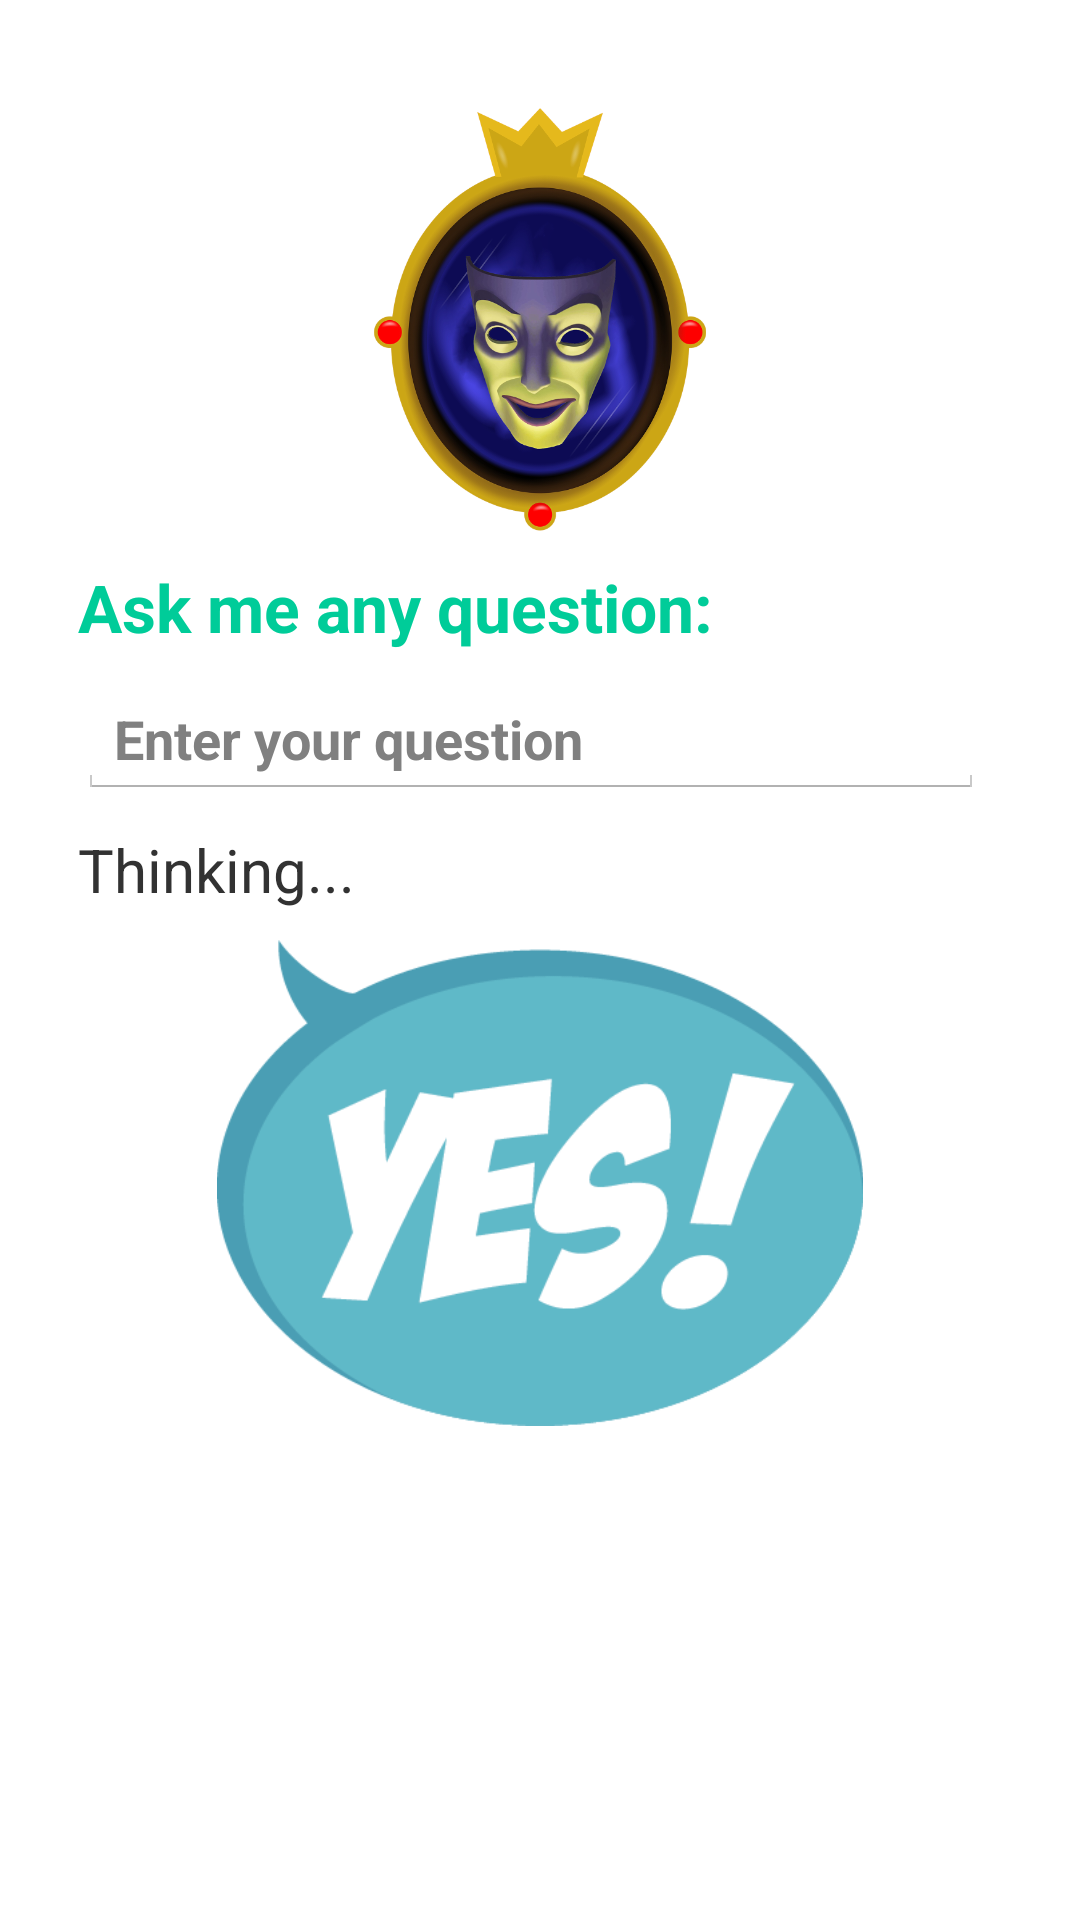

This screen was rendered from an Android layout file. Write that file and the resources it references.
<!-- AndroidManifest.xml: activity theme AppTheme2 -->
<!-- res/layout/activity_yes_or_no.xml -->
<LinearLayout xmlns:android="http://schemas.android.com/apk/res/android"
    xmlns:tools="http://schemas.android.com/tools" android:layout_width="match_parent"
    android:background="#FFFFFF"
    android:layout_height="match_parent" android:paddingLeft="@dimen/activity_horizontal_margin"
    android:paddingRight="@dimen/activity_horizontal_margin"
    android:paddingTop="@dimen/activity_vertical_margin"
    android:paddingBottom="@dimen/activity_vertical_margin"
    android:weightSum="100"
    android:orientation="vertical"
    tools:context="com.example.evan.maps.YesOrNoActivity"
    android:id="@+id/view_yes_or_no">

    <ImageView
        android:layout_width="wrap_content"
        android:layout_height="0dp"
        android:layout_weight="35"
        android:src="@mipmap/mirror_god"
        android:layout_gravity="center"
        android:layout_marginTop="20dp"
        android:id="@+id/imageview_mirror_god_small"/>

    <TextView
        android:layout_width="wrap_content"
        android:layout_height="wrap_content"
        android:layout_margin="10dp"
        android:text="@string/mirror_on_the_wall"
        android:textColor="@color/teal_text"
        android:textAppearance="?android:attr/textAppearanceLarge"
        android:textStyle="bold" />

    <LinearLayout
        android:layout_width="match_parent"
        android:layout_height="wrap_content"
        android:layout_marginStart="10dp"
        android:weightSum="10"
        android:orientation="horizontal">

        <EditText
            android:layout_width="0dp"
            android:layout_height="wrap_content"
            android:layout_weight="9.5"
            android:layout_gravity="start|center_horizontal"
            android:hint="@string/hint_yes_or_no"
            android:text="@string/text_placeholder"
            android:textStyle="bold"
            android:textAppearance="?android:attr/textAppearanceMedium"
            android:inputType="text|textCapSentences"
            android:id="@+id/edittext_yes_or_no"
            android:focusable="true"/>

        <Button
            android:layout_width="wrap_content"
            android:layout_height="wrap_content"
            android:background="@drawable/button_green_flat_selector"
            android:visibility="gone"
            android:text="Enter"
            android:onClick="displayResult"
            android:id="@+id/button_yes_or_no_enter"
            android:layout_gravity="end|center_horizontal" />

    </LinearLayout>

    <TextView
        android:layout_width="wrap_content"
        android:layout_height="wrap_content"
        android:layout_margin="10dp"
        android:textSize="20sp"
        android:text="Thinking..."
        android:gravity="start"
        android:id="@+id/textview_yes_or_no_thinking"/>
    <ImageView
        android:layout_width="wrap_content"
        android:layout_height="0dp"
        android:layout_weight="40"
        android:src = "@drawable/yes"
        android:layout_gravity="center"
        android:layout_marginBottom="20dp"
        android:id="@+id/imageview_yes_or_no" />
    <TextView
        android:layout_width="wrap_content"
        android:layout_height="wrap_content"
        android:layout_gravity="center"
        android:text="No Question? Get Out!"
        android:textSize="20sp"
        android:textStyle="bold"
        android:visibility="invisible"
        android:textColor="#FF0000"
        android:id="@+id/textview_warning"/>


</LinearLayout>
<!-- resources referenced by this layout -->
<resources>
  <color name="teal_text">#00CC99</color>
  <dimen name="activity_horizontal_margin">16dp</dimen>
  <dimen name="activity_vertical_margin">16dp</dimen>
  <!-- drawable button_green_flat_selector (drawable) -->
  <?xml version="1.0" encoding="utf-8"?>
  <selector xmlns:android="http://schemas.android.com/apk/res/android"
      android:id="@+id/main_green_selector">
  
      <item android:state_pressed="true" android:drawable="@drawable/button_green_rect_pressed"/>
      <item android:drawable="@drawable/button_green_rect_normal"/>
  </selector>
  <!-- drawable yes: png bitmap (drawable, 23262 bytes) -->
  <!-- mipmap mirror_god: png bitmap (mipmap-hdpi, 297417 bytes) -->
  <string name="hint_yes_or_no">Enter your question</string>
  <string name="mirror_on_the_wall">Ask me any question:</string>
  <string name="text_placeholder"> </string>
  <style name="AppTheme2" parent="android:Theme.Holo.Light">
          
          <item name="android:actionBarStyle">@style/MirrorMirrorActionBar</item>
          <item name="android:windowContentOverlay">@null</item>
          <item name="android:titleTextStyle">@style/MirrorMirrorActionBarText</item>
  
          
      </style>
  <!-- drawable button_green_rect_pressed (drawable) -->
  <?xml version="1.0" encoding="utf-8"?>
  <shape xmlns:android="http://schemas.android.com/apk/res/android"
      android:shape="rectangle">
      <corners android:radius="@dimen/corner_radius" />
      <solid android:color="@color/teal_round_button_pressed" />
  </shape>
  <!-- drawable button_green_rect_normal (drawable) -->
  <?xml version="1.0" encoding="utf-8"?>
  <layer-list xmlns:android="http://schemas.android.com/apk/res/android">
      <item android:drawable="@drawable/button_green_rect_pressed" />
  
      <item android:bottom="@dimen/layer_padding">
          <shape android:shape="rectangle">
              <corners android:radius="@dimen/corner_radius" />
              <solid android:color="@color/teal_button_normal" />
          </shape>
      </item>
  </layer-list>
  <style name="MirrorMirrorActionBar" parent="@android:style/Widget.Holo.Light.ActionBar.Solid.Inverse">
          <item name="android:background">@drawable/action_bar_green</item>
          <item name="android:windowActionBarOverlay">true</item>
          <item name="android:titleTextStyle">@style/MirrorMirrorActionBarText</item>
      </style>
  <style name="MirrorMirrorActionBarText">
          <item name="android:textColor">@android:color/black</item>
          <item name="android:textStyle">bold</item>
      </style>
  <dimen name="corner_radius">5dp</dimen>
  <color name="teal_round_button_pressed">#00916D</color>
  <dimen name="layer_padding">2dp</dimen>
  <color name="teal_button_normal">#00CC99</color>
  <!-- drawable action_bar_green (drawable) -->
  <?xml version="1.0" encoding="utf-8"?>
  <shape xmlns:android="http://schemas.android.com/apk/res/android" android:shape="rectangle">
      <solid android:color="@color/teal_action_bar" />
  </shape>
  <color name="teal_action_bar">#af00cc99</color>
</resources>
